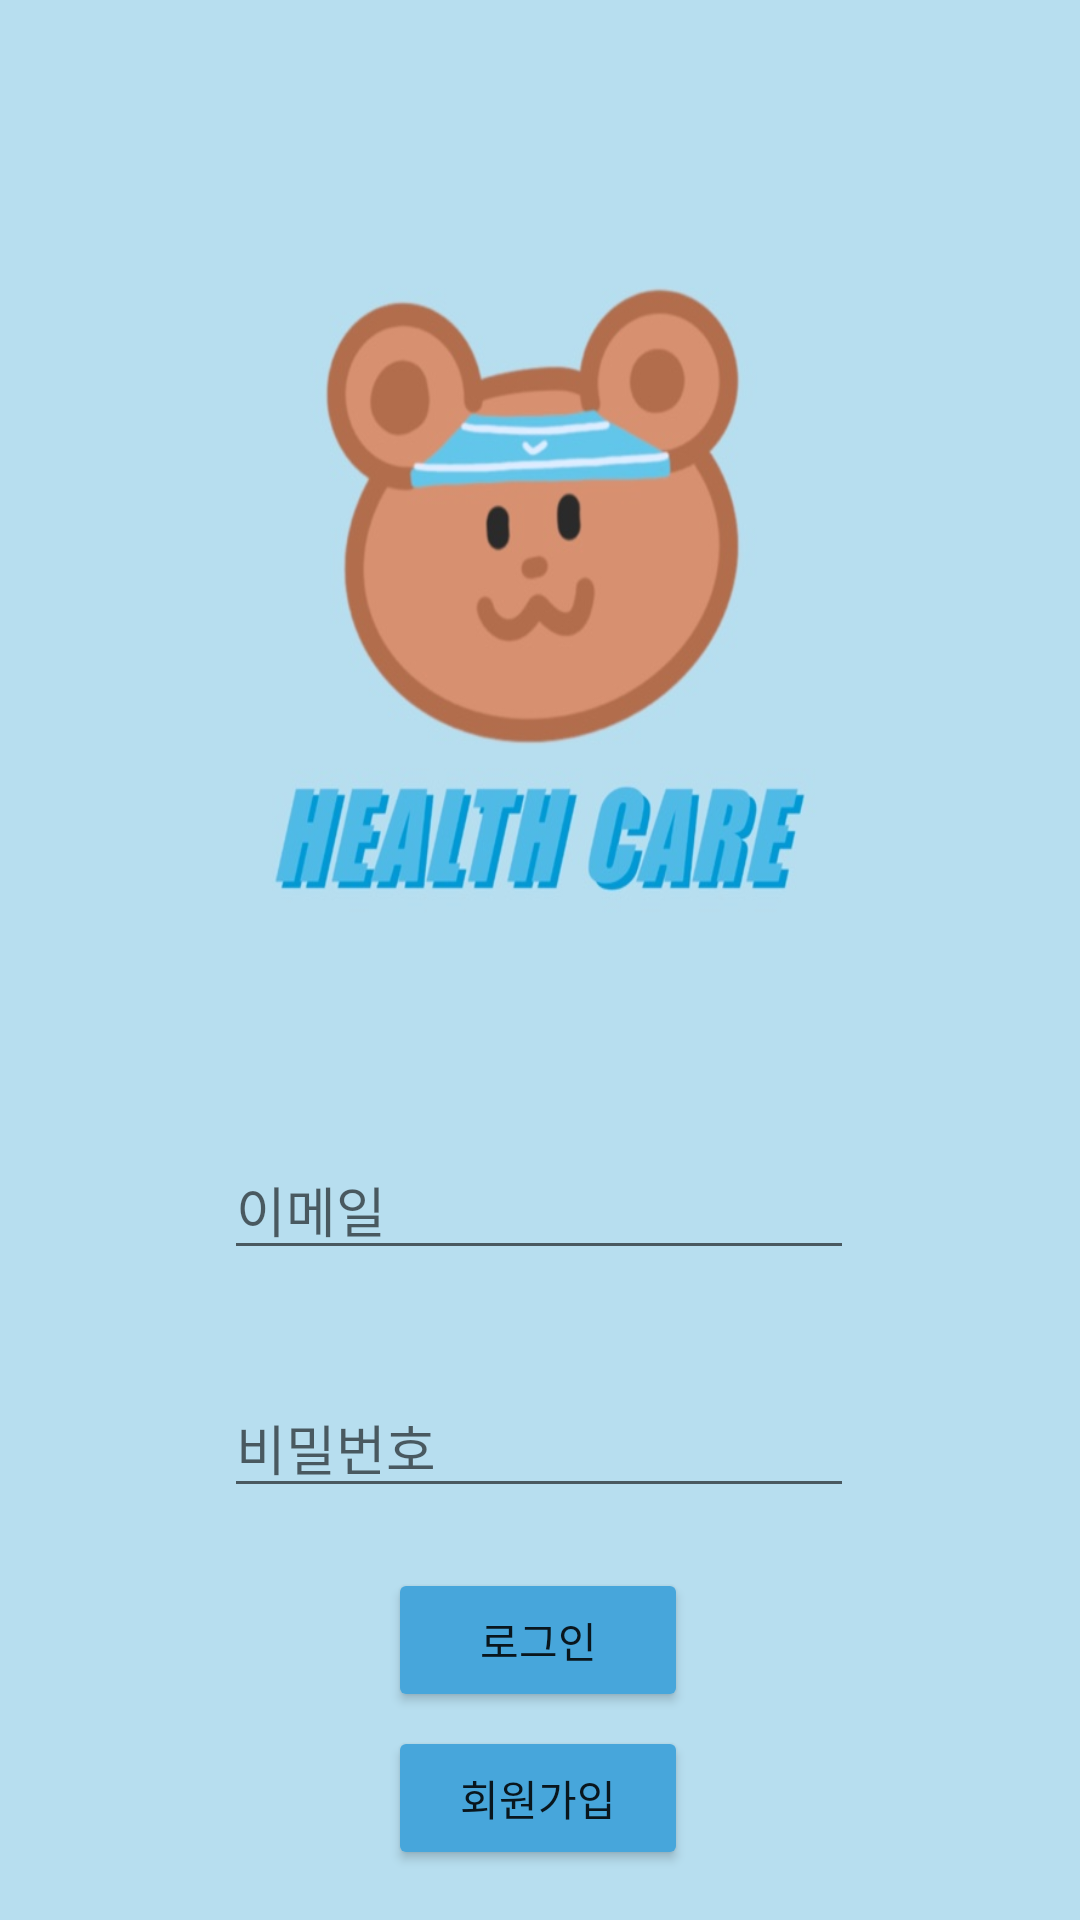

Here is an Android app screen rendered from its layout file. Give the layout XML and the strings, colors and styles it references.
<!-- AndroidManifest.xml: application theme Theme.Healthycare -->
<!-- res/layout/login_activity.xml -->
<?xml version="1.0" encoding="utf-8"?>
<androidx.constraintlayout.widget.ConstraintLayout xmlns:android="http://schemas.android.com/apk/res/android"
    xmlns:app="http://schemas.android.com/apk/res-auto"
    xmlns:tools="http://schemas.android.com/tools"
    android:layout_width="match_parent"
    android:layout_height="match_parent"
    tools:context=".LoginActivity"
    android:background="@drawable/image_login">

    <EditText
        android:id="@+id/et_email"
        android:layout_width="wrap_content"
        android:layout_height="wrap_content"
        android:layout_marginTop="380dp"
        android:ems="10"
        android:hint="이메일"
        android:inputType="textEmailAddress"
        app:layout_constraintEnd_toEndOf="parent"
        app:layout_constraintHorizontal_bias="0.497"
        app:layout_constraintStart_toStartOf="parent"
        app:layout_constraintTop_toTopOf="parent" />

    <EditText
        android:id="@+id/et_pwd"
        android:layout_width="wrap_content"
        android:layout_height="wrap_content"
        android:layout_marginTop="36dp"
        android:ems="10"
        android:hint="비밀번호"
        android:inputType="textPassword"
        app:layout_constraintEnd_toEndOf="parent"
        app:layout_constraintHorizontal_bias="0.497"
        app:layout_constraintStart_toStartOf="parent"
        app:layout_constraintTop_toBottomOf="@+id/et_email" />

    <Button
        android:id="@+id/btn_login"
        android:layout_width="100dp"
        android:layout_height="wrap_content"
        android:layout_marginTop="20dp"
        android:backgroundTint="@color/btn"
        android:text="로그인"
        app:layout_constraintEnd_toEndOf="parent"
        app:layout_constraintHorizontal_bias="0.498"
        app:layout_constraintStart_toStartOf="parent"
        app:layout_constraintTop_toBottomOf="@+id/et_pwd" />

    <Button
        android:id="@+id/btn_register"
        android:layout_width="100dp"
        android:layout_height="wrap_content"
        android:backgroundTint="@color/btn"
        android:text="회원가입"
        app:layout_constraintBottom_toBottomOf="parent"
        app:layout_constraintEnd_toEndOf="parent"
        app:layout_constraintHorizontal_bias="0.498"
        app:layout_constraintStart_toStartOf="parent"
        app:layout_constraintTop_toBottomOf="@+id/btn_login"
        app:layout_constraintVertical_bias="0.211" />
</androidx.constraintlayout.widget.ConstraintLayout>
<!-- resources referenced by this layout -->
<resources>
  <color name="btn">#47A6DB</color>
  <!-- drawable image_login: jpg bitmap (drawable, 50315 bytes) -->
  <style name="Theme.Healthycare" parent="Theme.MaterialComponents.DayNight.DarkActionBar">
          
          <item name="colorPrimary">@color/purple_500</item>
          <item name="colorPrimaryVariant">@color/purple_700</item>
          <item name="colorOnPrimary">@color/white</item>
          
          <item name="colorSecondary">@color/teal_200</item>
          <item name="colorSecondaryVariant">@color/teal_700</item>
          <item name="colorOnSecondary">@color/black</item>
          
          <item name="android:statusBarColor" tools:targetApi="l">?attr/colorPrimaryVariant</item>
          
  
          
          <item name="android:windowTranslucentStatus">true</item>
          
          
          <item name="windowActionBar">false</item>
          <item name="windowNoTitle">true</item>
      </style>
  <color name="purple_500">#FF6200EE</color>
  <color name="purple_700">#FF3700B3</color>
  <color name="white">#FFFFFFFF</color>
  <color name="teal_200">#FF03DAC5</color>
  <color name="teal_700">#FF018786</color>
  <color name="black">#FF000000</color>
</resources>
